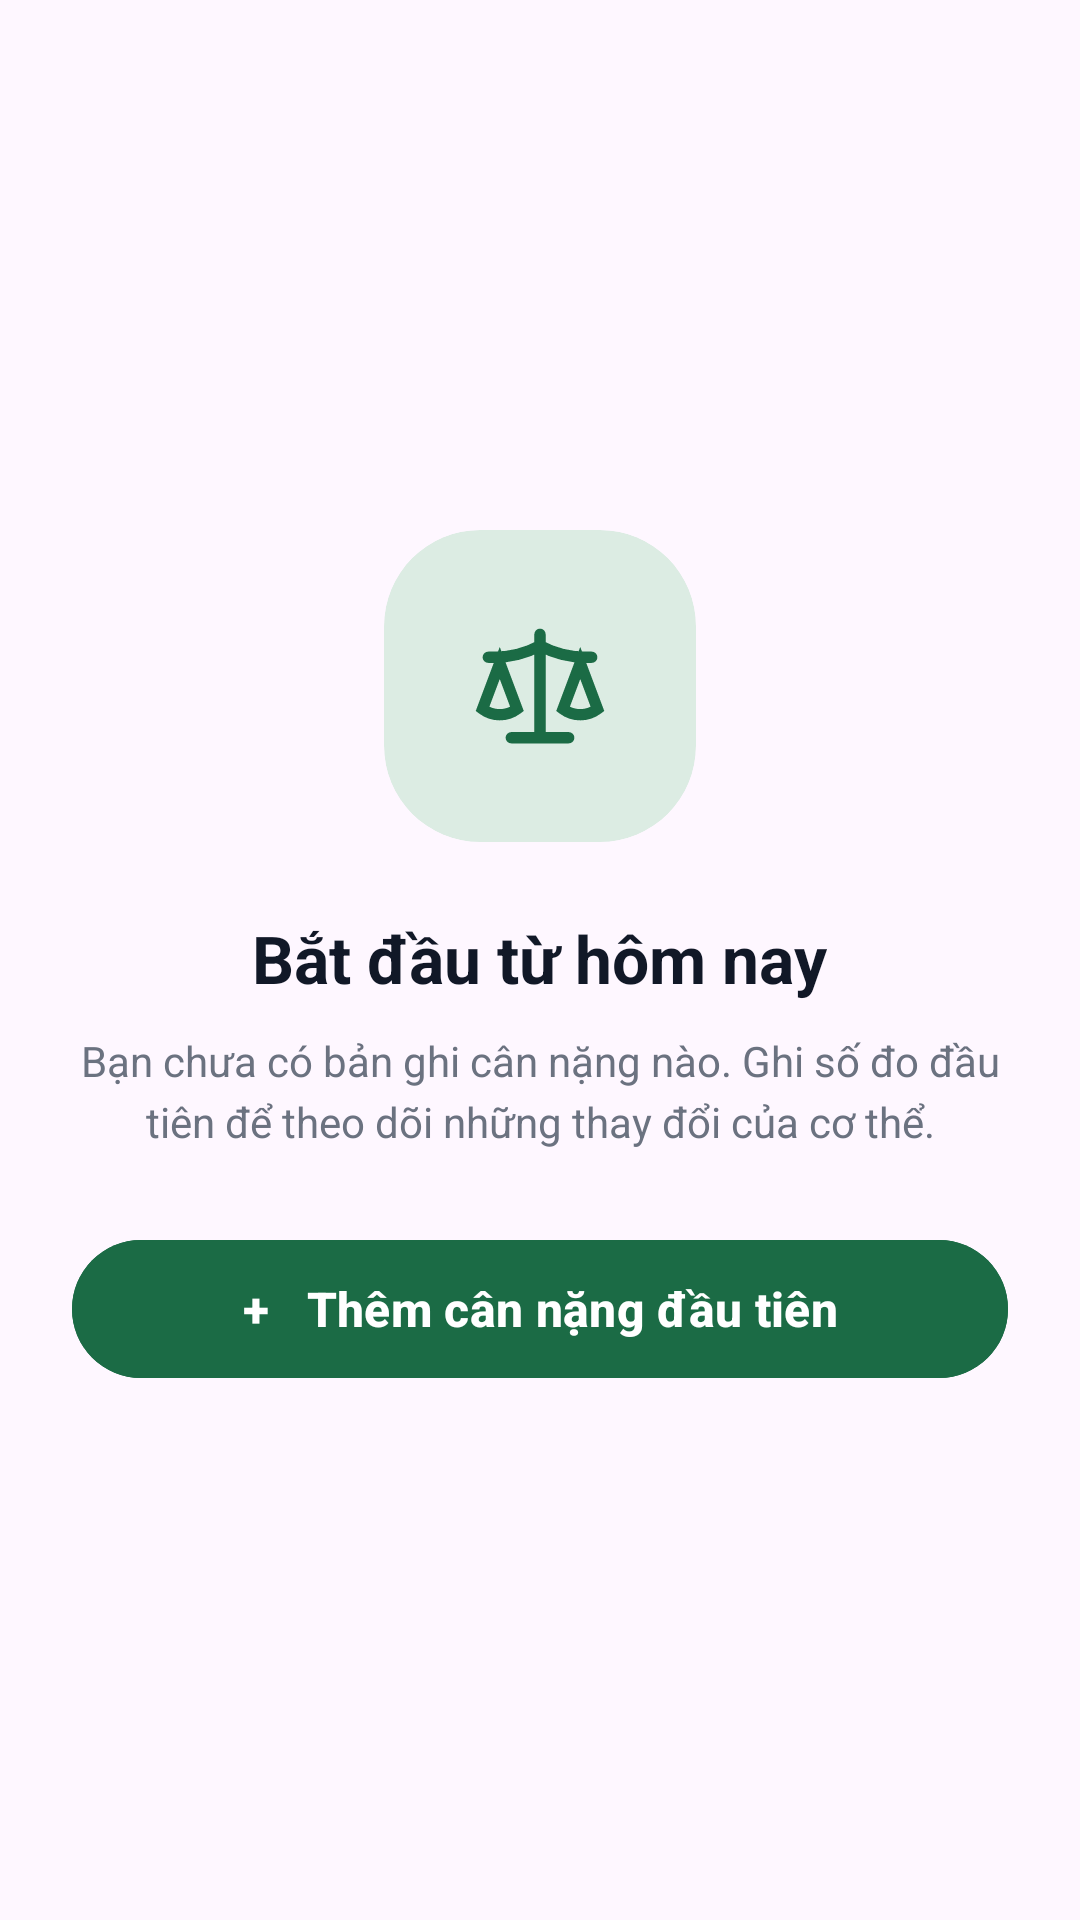

Write the Android layout XML for this screen, with the resource values it uses.
<!-- AndroidManifest.xml: application theme Theme.FITCHECK -->
<!-- res/layout/layout_weight_empty_state.xml -->
<?xml version="1.0" encoding="utf-8"?>
<LinearLayout xmlns:android="http://schemas.android.com/apk/res/android"
    xmlns:app="http://schemas.android.com/apk/res-auto"
    android:layout_width="match_parent"
    android:layout_height="wrap_content"
    android:gravity="center"
    android:orientation="vertical"
    android:padding="24dp">

    <com.google.android.material.card.MaterialCardView
        android:layout_width="104dp"
        android:layout_height="104dp"
        app:cardBackgroundColor="#DCECE3"
        app:cardCornerRadius="32dp"
        app:cardElevation="0dp"
        app:strokeWidth="0dp">

        <ImageView
            android:layout_width="46dp"
            android:layout_height="46dp"
            android:layout_gravity="center"
            android:src="@drawable/ic_scale"
            app:tint="#1B6B45" />
    </com.google.android.material.card.MaterialCardView>

    <TextView
        android:layout_width="wrap_content"
        android:layout_height="wrap_content"
        android:layout_marginTop="24dp"
        android:text="Bắt đầu từ hôm nay"
        android:textColor="#111827"
        android:textSize="22sp"
        android:textStyle="bold" />

    <TextView
        android:layout_width="match_parent"
        android:layout_height="wrap_content"
        android:layout_marginTop="10dp"
        android:gravity="center"
        android:lineSpacingExtra="4dp"
        android:text="Bạn chưa có bản ghi cân nặng nào. Ghi số đo đầu tiên để theo dõi những thay đổi của cơ thể."
        android:textColor="#6B7280"
        android:textSize="14sp" />

    <com.google.android.material.button.MaterialButton
        android:id="@+id/btnAddFirstWeight"
        android:layout_width="match_parent"
        android:layout_height="54dp"
        android:layout_marginTop="26dp"
        android:backgroundTint="#1B6B45"
        android:text="+   Thêm cân nặng đầu tiên"
        android:textAllCaps="false"
        android:textColor="#FFFFFF"
        android:textSize="16sp"
        android:textStyle="bold"
        app:cornerRadius="27dp" />
</LinearLayout>
<!-- resources referenced by this layout -->
<resources>
  <!-- drawable ic_scale (drawable) -->
  <vector xmlns:android="http://schemas.android.com/apk/res/android"
      android:width="22dp"
      android:height="22dp"
      android:viewportWidth="22"
      android:viewportHeight="22">
    <path
        android:pathData="M11,2.75V4.583M11,4.583V19.25M11,4.583C8.743,5.787 6.224,6.417 3.666,6.417H2.749M11,4.583C13.257,5.787 15.776,6.417 18.334,6.417H19.251M11,19.25H6.416M11,19.25H15.584M17.417,7.333L20.167,14.667C19.374,15.262 18.409,15.583 17.417,15.583C16.425,15.583 15.46,15.262 14.667,14.667L17.417,7.333ZM17.417,7.333V6.417M4.583,7.333L7.333,14.667C6.54,15.262 5.575,15.583 4.583,15.583C3.591,15.583 2.626,15.262 1.833,14.667L4.583,7.333ZM4.583,7.333V6.417"
        android:strokeWidth="1.8"
        android:fillColor="#00000000"
        android:strokeColor="#246B4E"
        android:strokeLineCap="round"/>
  </vector>
  <style name="Theme.FITCHECK" parent="Base.Theme.FITCHECK" />
  <style name="Base.Theme.FITCHECK" parent="Theme.Material3.DayNight.NoActionBar">
          
          
      </style>
</resources>
